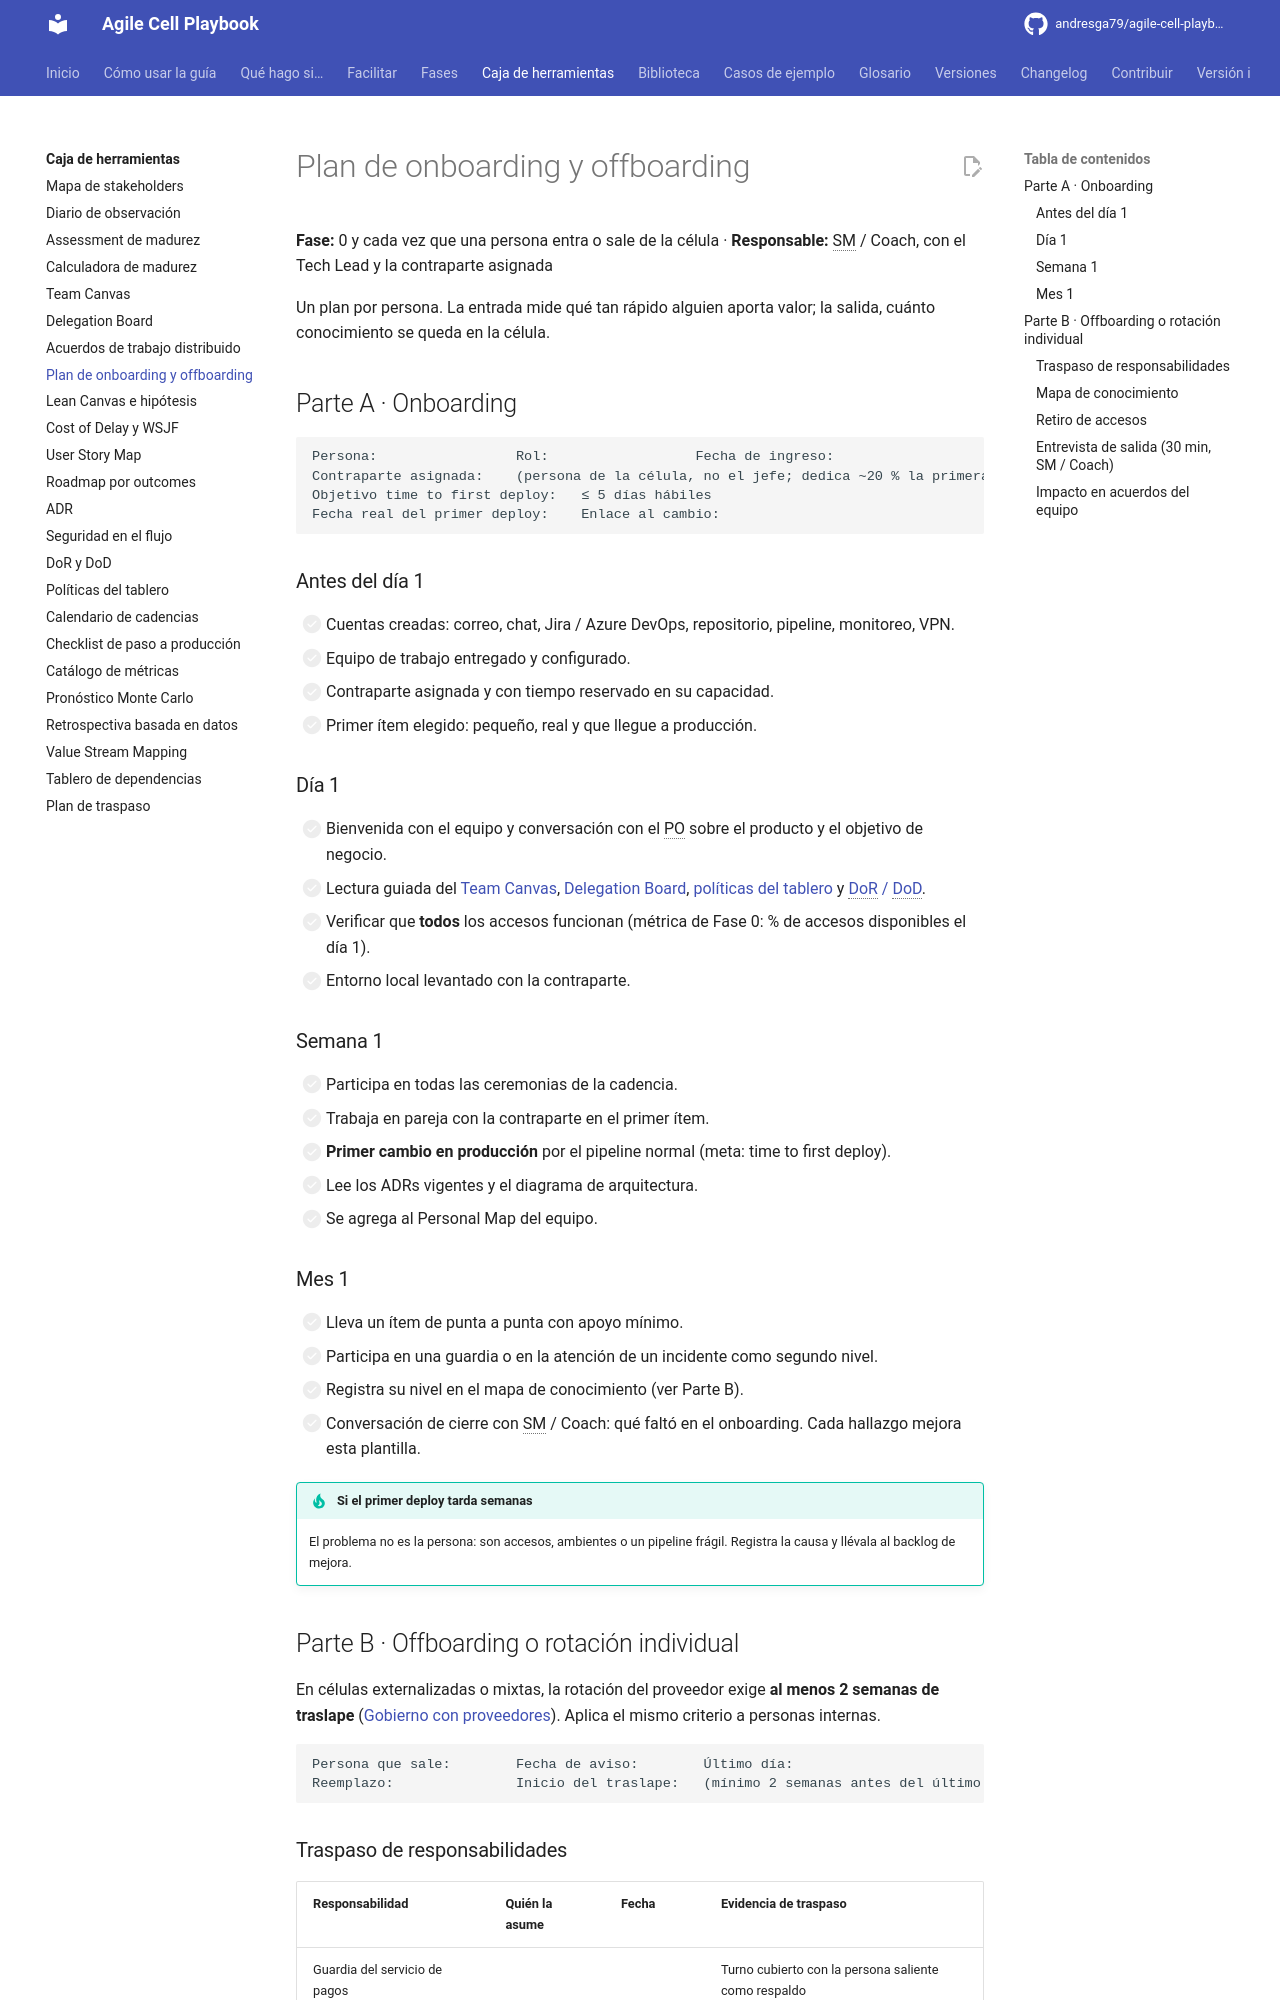

repository: andresga79/agile-cell-playbook · page: caja-de-herramientas/plan-onboarding/index.html · generator: mkdocs

# Plan de onboarding y offboarding

**Fase:** 0 y cada vez que una persona entra o sale de la célula · **Responsable:** SM / Coach, con el Tech Lead y la contraparte asignada

Un plan por persona. La entrada mide qué tan rápido alguien aporta valor; la salida, cuánto conocimiento se queda en la célula.

## Parte A · Onboarding

```
Persona:                 Rol:                  Fecha de ingreso:
Contraparte asignada:    (persona de la célula, no el jefe; dedica ~20 % la primera semana)
Objetivo time to first deploy:   ≤ 5 días hábiles
Fecha real del primer deploy:    Enlace al cambio:
```

### Antes del día 1

- [ ] Cuentas creadas: correo, chat, Jira / Azure DevOps, repositorio, pipeline, monitoreo, VPN.
- [ ] Equipo de trabajo entregado y configurado.
- [ ] Contraparte asignada y con tiempo reservado en su capacidad.
- [ ] Primer ítem elegido: pequeño, real y que llegue a producción.

### Día 1

- [ ] Bienvenida con el equipo y conversación con el PO sobre el producto y el objetivo de negocio.
- [ ] Lectura guiada del [Team Canvas](team-canvas.md), [Delegation Board](delegation-board.md), [políticas del tablero](politicas-tablero.md) y [DoR / DoD](dor-dod.md).
- [ ] Verificar que **todos** los accesos funcionan (métrica de Fase 0: % de accesos disponibles el día 1).
- [ ] Entorno local levantado con la contraparte.

### Semana 1

- [ ] Participa en todas las ceremonias de la cadencia.
- [ ] Trabaja en pareja con la contraparte en el primer ítem.
- [ ] **Primer cambio en producción** por el pipeline normal (meta: time to first deploy).
- [ ] Lee los ADRs vigentes y el diagrama de arquitectura.
- [ ] Se agrega al Personal Map del equipo.

### Mes 1

- [ ] Lleva un ítem de punta a punta con apoyo mínimo.
- [ ] Participa en una guardia o en la atención de un incidente como segundo nivel.
- [ ] Registra su nivel en el mapa de conocimiento (ver Parte B).
- [ ] Conversación de cierre con SM / Coach: qué faltó en el onboarding. Cada hallazgo mejora esta plantilla.

!!! tip "Si el primer deploy tarda semanas"
    El problema no es la persona: son accesos, ambientes o un pipeline frágil. Registra la causa y llévala al backlog de mejora.
